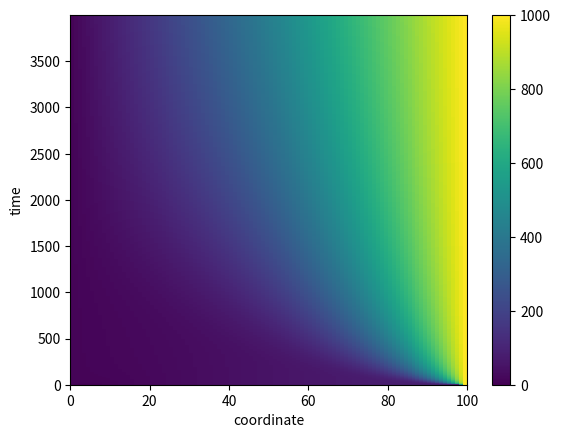

Generate this figure with matplotlib:
import numpy as np
import matplotlib.pyplot as plt
from math import sin


def explicit_transcalency_scheme(length, spaceStep, sigma, t, f, f1, f2):
    spaseSteps = int(length / spaceStep)
    dt = spaceStep ** 2 / (2 * sigma)
    timeSteps = int(t / dt)
    solution = np.zeros((timeSteps, spaseSteps))

    for i in range(spaseSteps):
        solution[0][i] = f(i * spaceStep)
    for t in range(timeSteps - 1):
        for x in range(1, spaseSteps - 1):
            solution[t + 1][x] = solution[t][x] + sigma * dt / (spaceStep ** 2) * \
                                 (solution[t][x + 1] - 2 * solution[t][x] + solution[t][x - 1])
            solution[t + 1][0] = f1((t + 1) * dt)
            solution[t + 1][spaseSteps - 1] = f2((t + 1) * dt)
    return solution


def implicit_transcalency_scheme(length, spaceStep, sigma, t, dt, f, f1, f2):
    spaseSteps = int(length / spaceStep) - 1
    timeSteps = int(t / dt) - 1
    solution = np.zeros((timeSteps + 1, spaseSteps + 1))
    for i in range(spaseSteps + 1):
        solution[0][i] = f(i * spaceStep)
    alpha = np.zeros(spaseSteps)
    beta = np.zeros(spaseSteps)
    for ti in range(timeSteps):
        alpha[0] = 0
        beta[0] = f1(dt * (ti + 1))
        for x in range(1, spaseSteps):
            a = -sigma * dt / (spaceStep ** 2)
            b = 1 + 2 * sigma * dt / (spaceStep ** 2)
            c = a
            alpha[x] = -a / (b + c * alpha[x - 1])
            beta[x] = (solution[ti][x] - c * beta[x - 1]) / (b + c * alpha[x - 1])
        solution[ti + 1][spaseSteps] = f2(dt * (ti + 1))
        for x in range(spaseSteps, 0, -1):
            solution[ti + 1][x - 1] = alpha[x - 1] * solution[ti + 1][x] + beta[x - 1]
    return solution


f = lambda x: 10*x
f1 = lambda x: 10
f2 = lambda x: 1000
length = 10
spaceStep = 0.1
sigma = 4
t = 5
dt = 0.01/7.8
sol = explicit_transcalency_scheme(length=length, spaceStep=spaceStep, sigma=sigma, t=t, f=f, f1=f1, f2=f2)
# sol = implicit_transcalency_scheme(length=length, spaceStep=spaceStep, sigma=sigma, t=t, dt=dt, f=f, f1=f1, f2=f2)
plt.pcolormesh(sol)
plt.colorbar()
plt.xlabel('coordinate')
plt.ylabel('time')
plt.show()


